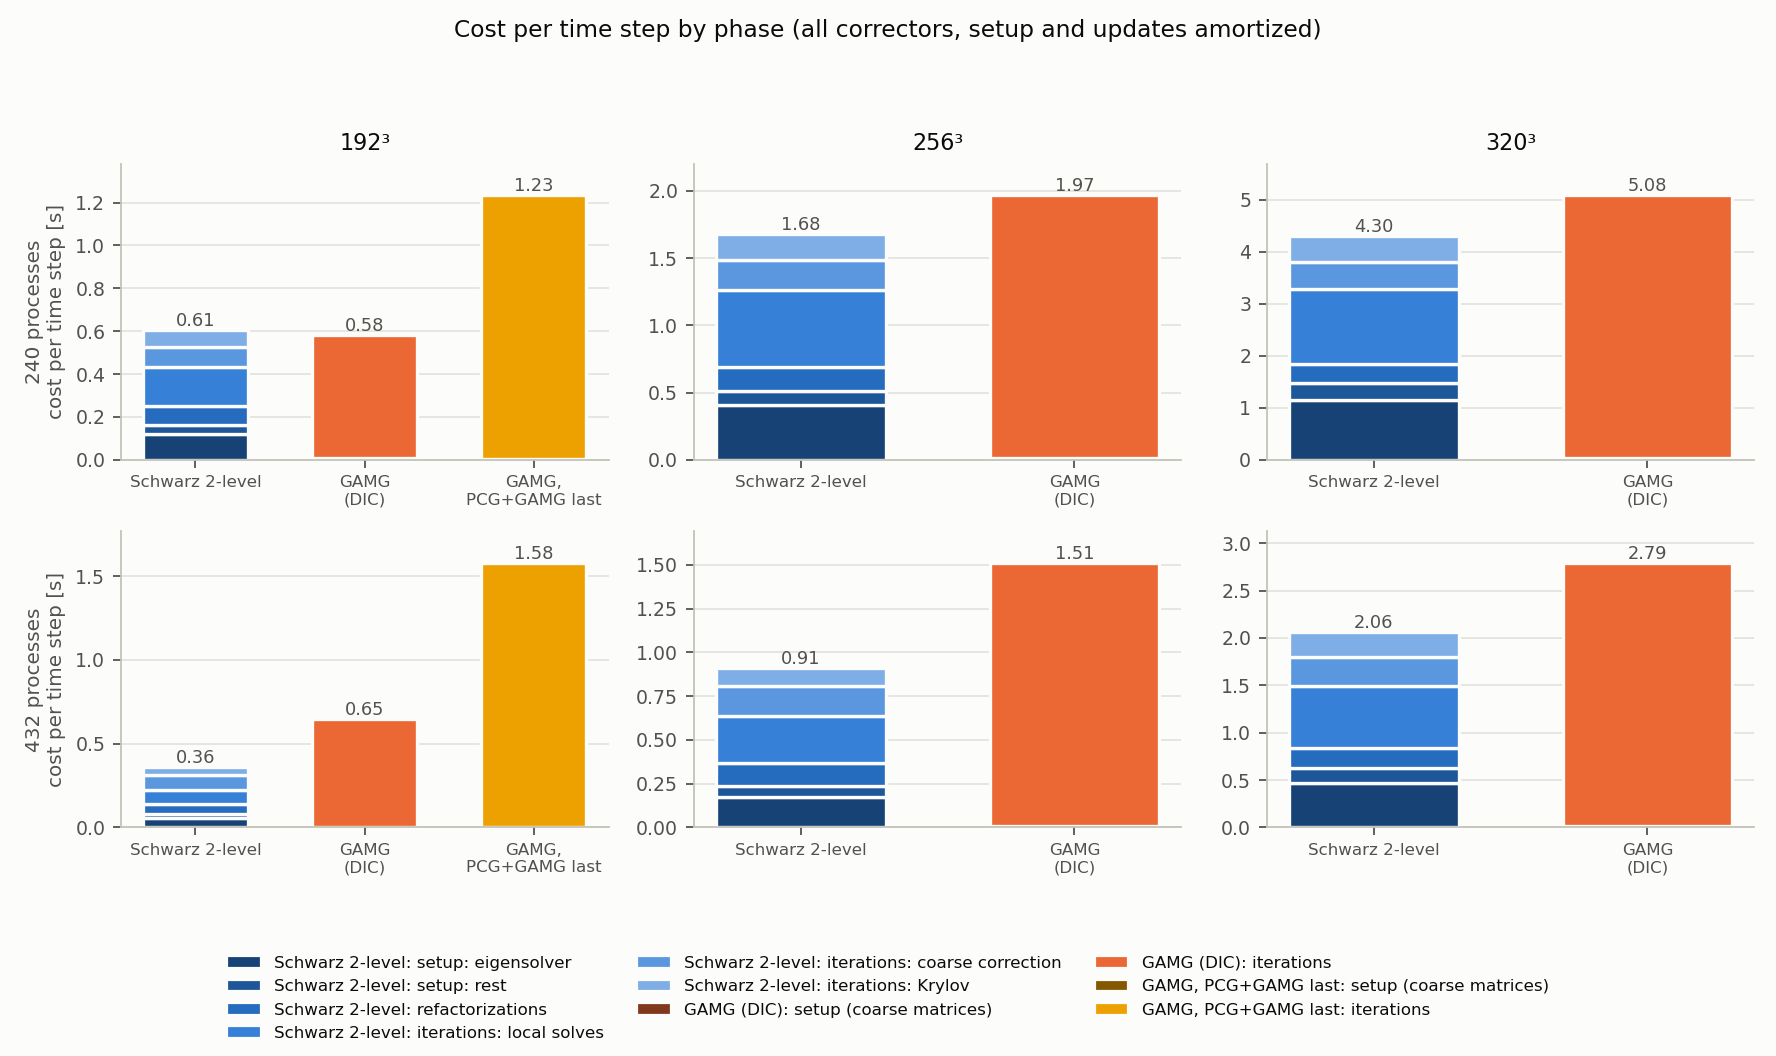

The file beside this chart, header and first rows:
NP, N, variant, steps, phase, seconds_per_step
240, 192, W_GAMG, 24, setup (coarse matrices), 0.006649
240, 192, W_GAMG, 24, iterations, 0.5743
240, 192, W_GAMG, 24, iterations, first corrector, 0.0239
240, 192, W_GAMG, 24, iterations, second corrector, 0.04231
240, 192, W_GAMG, 24, iterations, last corrector, 0.5081
240, 192, W_GAMG_PCG, 24, setup (coarse matrices), 0.003951
240, 192, W_GAMG_PCG, 24, iterations, 1.229
240, 192, W_GAMG_PCG, 24, iterations, first corrector, 0.02233
240, 192, W_GAMG_PCG, 24, iterations, second corrector, 0.04246
240, 192, W_GAMG_PCG, 24, iterations, last corrector, 1.164
240, 192, s2l_1L, 24, setup, 0.002647
240, 192, s2l_1L, 24, refactorizations, 0.06
240, 192, s2l_1L, 24, iterations: local solves, 2.516
240, 192, s2l_1L, 24, iterations: Krylov, 0.6942
240, 192, s2l_1L, 24, iterations, first corrector, 0.03471
240, 192, s2l_1L, 24, iterations, second corrector, 0.08546
240, 192, s2l_1L, 24, iterations, last corrector, 3.09
240, 192, s2l_2L, 24, setup: eigensolver, 0.1205
240, 192, s2l_2L, 24, setup: rest, 0.0396
240, 192, s2l_2L, 24, refactorizations, 0.09
240, 192, s2l_2L, 24, iterations: local solves, 0.1834
240, 192, s2l_2L, 24, iterations: coarse correction, 0.09231
240, 192, s2l_2L, 24, iterations: Krylov, 0.07947
240, 192, s2l_2L, 24, iterations, first corrector, 0.03702
240, 192, s2l_2L, 24, iterations, second corrector, 0.05935
240, 192, s2l_2L, 24, iterations, last corrector, 0.2588
240, 256, W_GAMG, 24, setup (coarse matrices), 0.01295
240, 256, W_GAMG, 24, iterations, 1.953
240, 256, W_GAMG, 24, iterations, first corrector, 0.05964
240, 256, W_GAMG, 24, iterations, second corrector, 0.1307
240, 256, W_GAMG, 24, iterations, last corrector, 1.763
240, 256, s2l_1L, 24, setup, 0.005318
240, 256, s2l_1L, 24, refactorizations, 0.1243
240, 256, s2l_1L, 24, iterations: local solves, 8.595
240, 256, s2l_1L, 24, iterations: Krylov, 2.509
240, 256, s2l_1L, 24, iterations, first corrector, 0.08645
240, 256, s2l_1L, 24, iterations, second corrector, 0.1664
240, 256, s2l_1L, 24, iterations, last corrector, 10.85
240, 256, s2l_2L, 24, setup: eigensolver, 0.4037
240, 256, s2l_2L, 24, setup: rest, 0.1091
240, 256, s2l_2L, 24, refactorizations, 0.178
240, 256, s2l_2L, 24, iterations: local solves, 0.5751
240, 256, s2l_2L, 24, iterations: coarse correction, 0.2205
240, 256, s2l_2L, 24, iterations: Krylov, 0.1937
240, 256, s2l_2L, 24, iterations, first corrector, 0.08653
240, 256, s2l_2L, 24, iterations, second corrector, 0.1604
240, 256, s2l_2L, 24, iterations, last corrector, 0.7424
240, 320, W_GAMG, 24, setup (coarse matrices), 0.02652
240, 320, W_GAMG, 24, iterations, 5.051
240, 320, W_GAMG, 24, iterations, first corrector, 0.1326
240, 320, W_GAMG, 24, iterations, second corrector, 0.3107
240, 320, W_GAMG, 24, iterations, last corrector, 4.608
240, 320, s2l_1L, 24, setup, 0.0106
240, 320, s2l_1L, 24, refactorizations, 0.2558
240, 320, s2l_1L, 24, iterations: local solves, 19.95
240, 320, s2l_1L, 24, iterations: Krylov, 6.004
240, 320, s2l_1L, 24, iterations, first corrector, 0.1797
240, 320, s2l_1L, 24, iterations, second corrector, 0.3018
240, 320, s2l_1L, 24, iterations, last corrector, 25.47
240, 320, s2l_2L, 24, setup: eigensolver, 1.14
... 76 more rows
